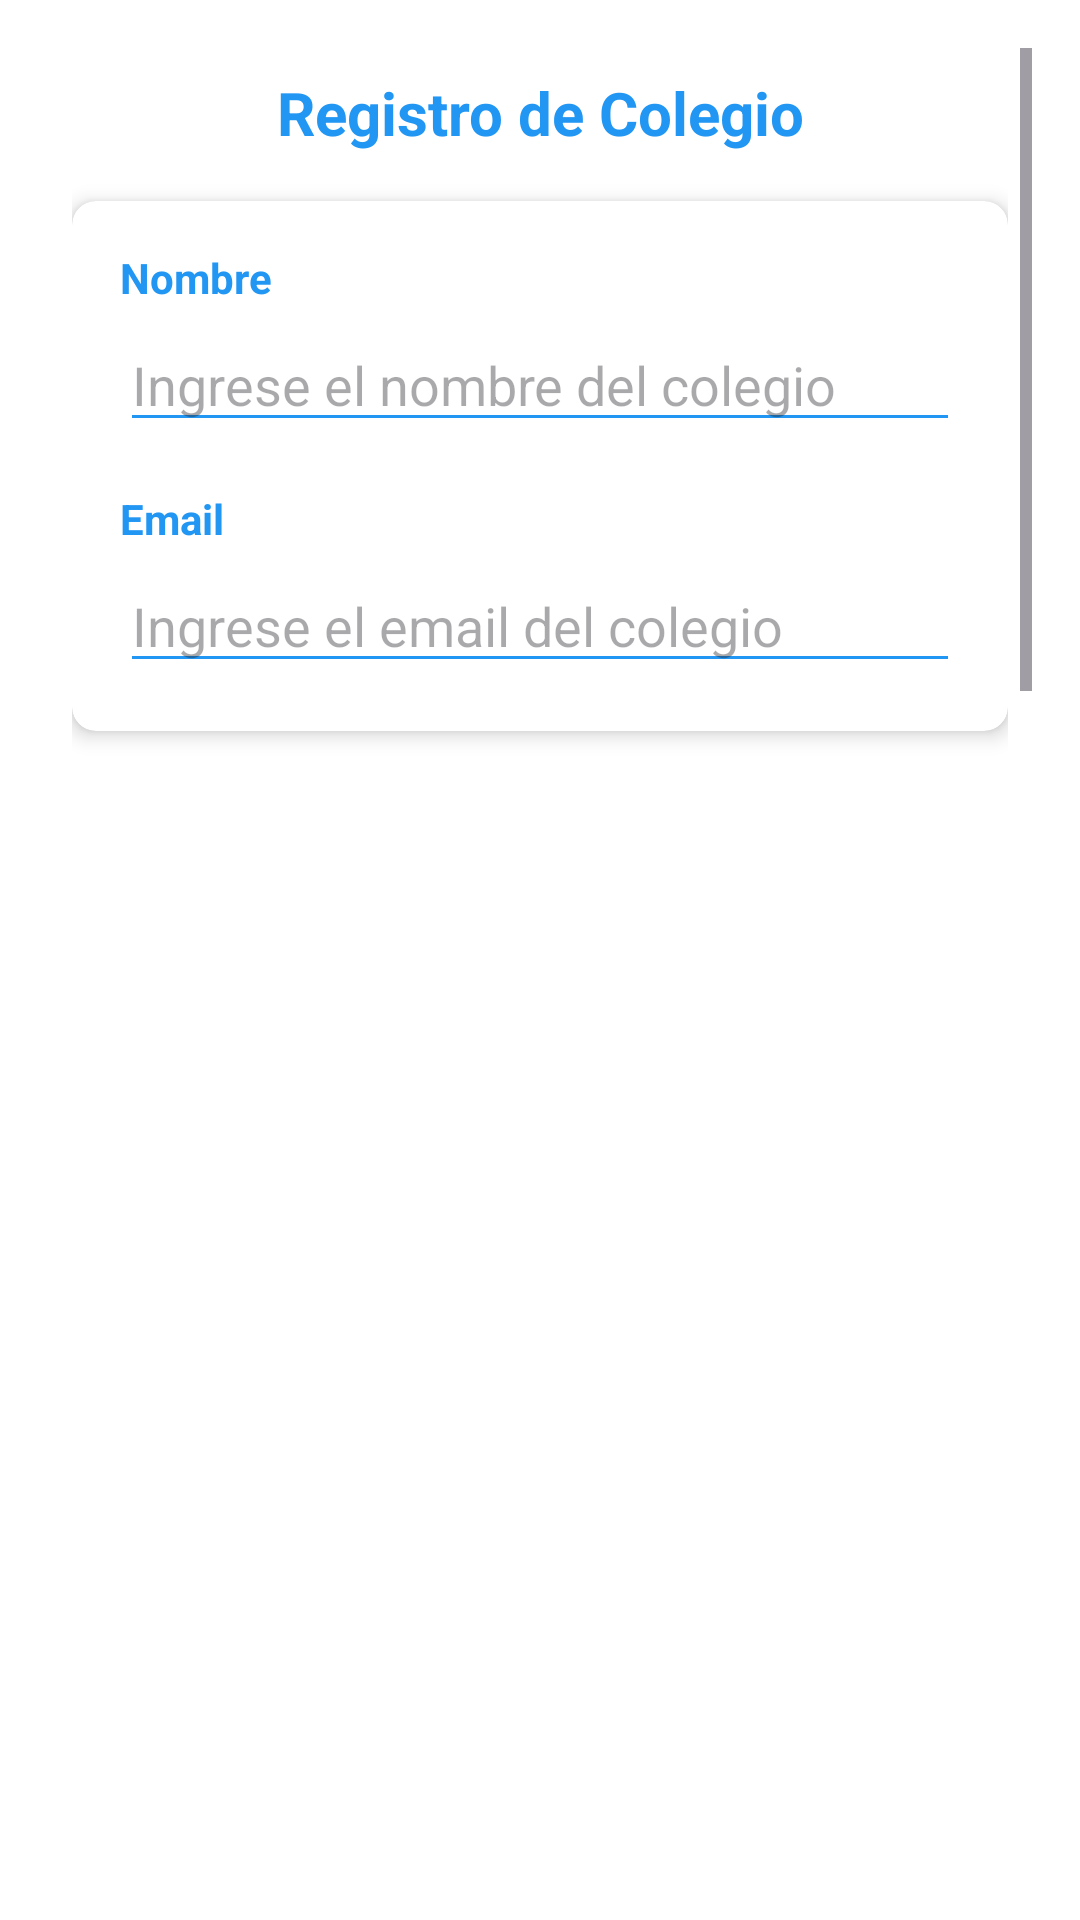

Layout XML and referenced resources for this Android screen:
<!-- AndroidManifest.xml: application theme Theme.FusdecKotlin -->
<!-- res/layout/activity_colegio.xml -->
<?xml version="1.0" encoding="utf-8"?>
<androidx.constraintlayout.widget.ConstraintLayout
        xmlns:android="http://schemas.android.com/apk/res/android"
        xmlns:app="http://schemas.android.com/apk/res-auto"
        xmlns:tools="http://schemas.android.com/tools"
        android:layout_width="match_parent"
        android:layout_height="match_parent"
        android:background="@color/white"
        android:padding="16dp">

    
    <ScrollView
            android:id="@+id/scrollView"
            android:layout_width="0dp"
            android:layout_height="0dp"
            android:fillViewport="true"
            app:layout_constraintTop_toTopOf="parent"
            app:layout_constraintStart_toStartOf="parent"
            app:layout_constraintEnd_toEndOf="parent"
            app:layout_constraintBottom_toTopOf="@id/colegiosRecyclerView">

        <LinearLayout
                android:layout_width="match_parent"
                android:layout_height="wrap_content"
                android:orientation="vertical"
                android:padding="8dp">

            
            <TextView
                    android:layout_width="match_parent"
                    android:layout_height="wrap_content"
                    android:text="Registro de Colegio"
                    android:textSize="20sp"
                    android:textColor="@color/primaryColor"
                    android:textStyle="bold"
                    android:gravity="center"
                    android:layout_marginBottom="16dp"/>

            
            <androidx.cardview.widget.CardView
                    android:layout_width="match_parent"
                    android:layout_height="wrap_content"
                    android:layout_marginBottom="16dp"
                    app:cardCornerRadius="8dp"
                    app:cardElevation="4dp">

                <LinearLayout
                        android:layout_width="match_parent"
                        android:layout_height="wrap_content"
                        android:orientation="vertical"
                        android:padding="16dp">

                    
                    <TextView
                            android:id="@+id/nombreLabel"
                            android:layout_width="wrap_content"
                            android:layout_height="wrap_content"
                            android:text="Nombre"
                            android:textColor="@color/primaryColor"
                            android:textStyle="bold"/>

                    <EditText
                            android:id="@+id/nombreColegioEditText"
                            android:layout_width="match_parent"
                            android:layout_height="wrap_content"
                            android:hint="Ingrese el nombre del colegio"
                            android:inputType="text"
                            android:layout_marginTop="4dp"
                            android:backgroundTint="@color/primaryColor"/>

                    
                    <TextView
                            android:id="@+id/emailLabel"
                            android:layout_width="wrap_content"
                            android:layout_height="wrap_content"
                            android:text="Email"
                            android:textColor="@color/primaryColor"
                            android:textStyle="bold"
                            android:layout_marginTop="16dp"/>

                    <EditText
                            android:id="@+id/emailColegioEditText"
                            android:layout_width="match_parent"
                            android:layout_height="wrap_content"
                            android:hint="Ingrese el email del colegio"
                            android:inputType="textEmailAddress"
                            android:layout_marginTop="4dp"
                            android:backgroundTint="@color/primaryColor"/>
                </LinearLayout>
            </androidx.cardview.widget.CardView>

            
            <LinearLayout
                    android:layout_width="match_parent"
                    android:layout_height="wrap_content"
                    android:orientation="horizontal"
                    android:layout_marginTop="16dp"
                    android:weightSum="2">

                <Button
                        android:id="@+id/cancelarButton"
                        android:layout_width="0dp"
                        android:layout_height="wrap_content"
                        android:layout_weight="1"
                        android:text="Cancelar"
                        android:textColor="@color/white"
                        android:backgroundTint="@color/red"
                        android:layout_marginEnd="4dp"
                        style="@style/Widget.MaterialComponents.Button.OutlinedButton"/>

                <Button
                        android:id="@+id/confirmarButton"
                        android:layout_width="0dp"
                        android:layout_height="wrap_content"
                        android:layout_weight="1"
                        android:text="Confirmar"
                        android:textColor="@color/white"
                        android:backgroundTint="@color/green"
                        android:layout_marginStart="4dp"
                        style="@style/Widget.MaterialComponents.Button"/>
            </LinearLayout>

            
            <androidx.cardview.widget.CardView
                    android:layout_width="match_parent"
                    android:layout_height="wrap_content"
                    android:layout_marginTop="16dp"
                    app:cardCornerRadius="8dp"
                    app:cardElevation="4dp">

                <LinearLayout
                        android:layout_width="match_parent"
                        android:layout_height="wrap_content"
                        android:orientation="vertical"
                        android:padding="8dp">

                    <com.google.android.material.textfield.TextInputLayout
                            android:layout_width="match_parent"
                            android:layout_height="wrap_content"
                            android:hint="Buscar colegios"
                            style="@style/Widget.MaterialComponents.TextInputLayout.OutlinedBox"
                            app:boxStrokeColor="@color/primaryColor"
                            app:hintTextColor="@color/primaryColor"
                            app:endIconTint="@color/primaryColor"
                            app:startIconTint="@color/primaryColor">

                        <com.google.android.material.textfield.TextInputEditText
                                android:id="@+id/searchEditText"
                                android:layout_width="match_parent"
                                android:layout_height="wrap_content"
                                android:imeOptions="actionSearch"
                                android:inputType="text"
                                android:textColor="@color/primaryDarkColor"/>
                    </com.google.android.material.textfield.TextInputLayout>
                </LinearLayout>
            </androidx.cardview.widget.CardView>
        </LinearLayout>
    </ScrollView>

    
    <androidx.recyclerview.widget.RecyclerView
            android:id="@+id/colegiosRecyclerView"
            android:layout_width="0dp"
            android:layout_height="0dp"
            app:layout_constraintTop_toBottomOf="@id/scrollView"
            app:layout_constraintBottom_toBottomOf="parent"
            app:layout_constraintStart_toStartOf="parent"
            app:layout_constraintEnd_toEndOf="parent"
            android:layout_marginTop="16dp"/>
</androidx.constraintlayout.widget.ConstraintLayout>
<!-- resources referenced by this layout -->
<resources>
  <color name="green">#FF008000</color>
  <color name="primaryColor">#2196F3</color>
  <color name="primaryDarkColor">#303F9F</color>
  <color name="red">#FFFF0000</color>
  <color name="white">#FFFFFFFF</color>
  <style name="Theme.FusdecKotlin" parent="Base.Theme.FusdecKotlin" />
  <style name="Base.Theme.FusdecKotlin" parent="Theme.Material3.DayNight.NoActionBar">
          
          
      </style>
</resources>
